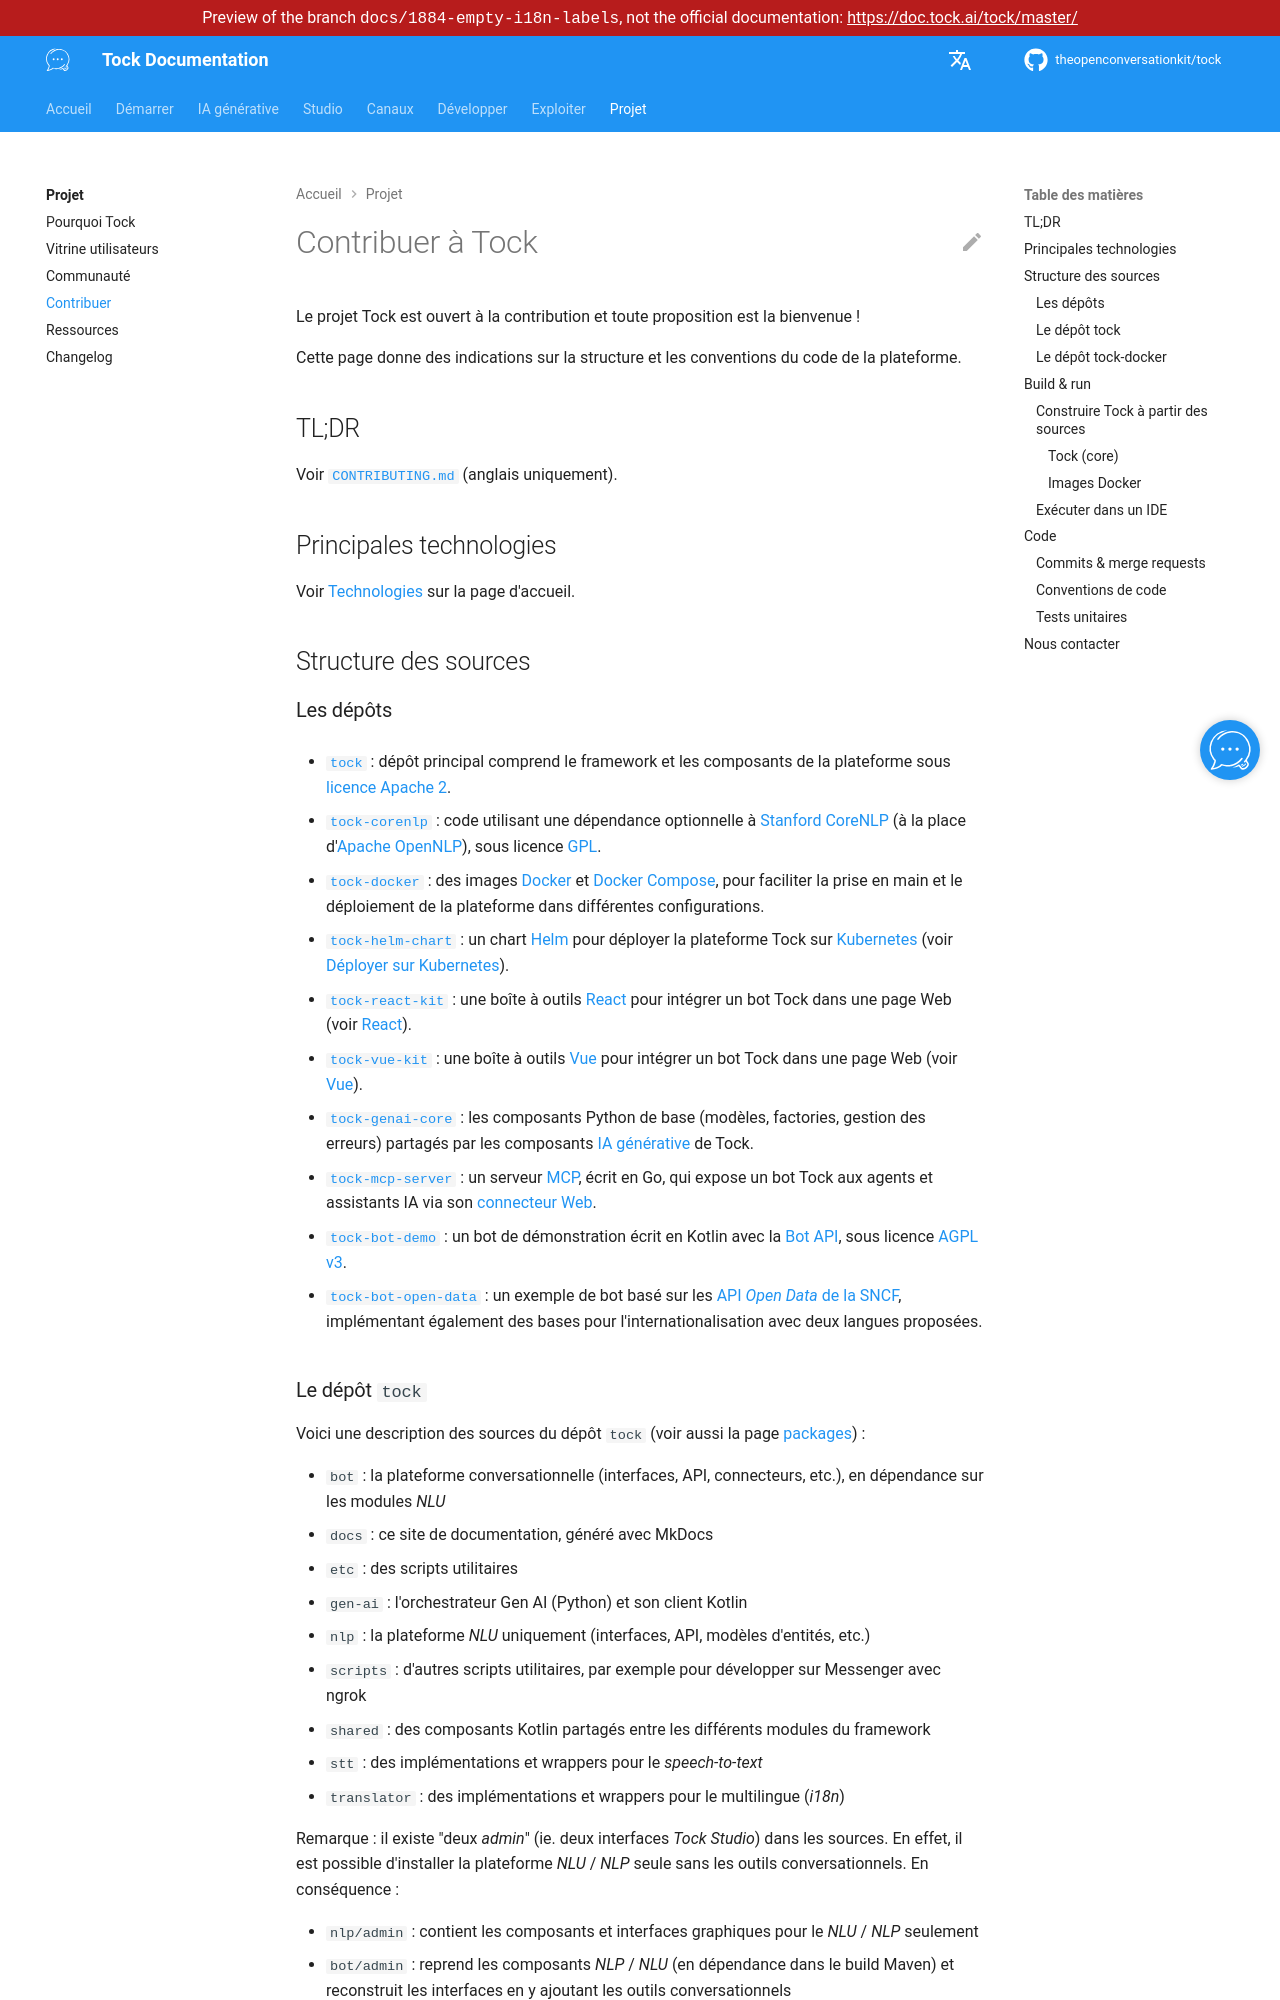

repository: theopenconversationkit/tock · page: preview/docs-1884-empty-i18n-labels/fr/project/contribute.html · generator: mkdocs

---
title: Contribuer
description: "Contribuer à Tock : sources, build, règles de code et de documentation, pull requests."
---

# Contribuer à Tock

Le projet Tock est ouvert à la contribution et toute proposition est la bienvenue !

Cette page donne des indications sur la structure et les conventions du code de la plateforme.

## TL;DR

Voir [`CONTRIBUTING.md`](https://github.com/theopenconversationkit/tock/blob/master/CONTRIBUTING.md) 
(anglais uniquement).

## Principales technologies

Voir [Technologies](../index.md#technologies) sur la page d'accueil.

## Structure des sources

### Les dépôts

* [`tock`](https://github.com/theopenconversationkit/tock) : dépôt principal comprend le framework et les composants 
de la plateforme sous [licence Apache 2](https://github.com/theopenconversationkit/tock/blob/master/LICENSE). 

* [`tock-corenlp`](https://github.com/theopenconversationkit/tock-corenlp) : code utilisant une dépendance optionnelle à 
[Stanford CoreNLP](https://stanfordnlp.github.io/CoreNLP/) (à la place d'[Apache OpenNLP](https://opennlp.apache.org/)), 
sous licence [GPL](https://fr.wikipedia.org/wiki/Licence_publique_g%C3%A9n%C3%A9rale_GNU). 

* [`tock-docker`](https://github.com/theopenconversationkit/tock-docker) : des images [Docker](https://www.docker.com/) 
et [Docker Compose](https://docs.docker.com/compose/), pour faciliter la prise en main et le déploiement de la plateforme dans différentes configurations.

* [`tock-helm-chart`](https://github.com/theopenconversationkit/tock-helm-chart) : un chart [Helm](https://helm.sh/)
pour déployer la plateforme Tock sur [Kubernetes](https://kubernetes.io/) (voir [Déployer sur Kubernetes](../operate/kubernetes.md)).

* [`tock-react-kit`](https://github.com/theopenconversationkit/tock-react-kit) : une boîte à outils [React](https://react.dev/)
pour intégrer un bot Tock dans une page Web (voir [React](../channels/index.md#react)).

* [`tock-vue-kit`](https://github.com/theopenconversationkit/tock-vue-kit) : une boîte à outils [Vue](https://vuejs.org/)
pour intégrer un bot Tock dans une page Web (voir [Vue](../channels/index.md#vue)).

* [`tock-genai-core`](https://github.com/theopenconversationkit/tock-genai-core) : les composants Python de base
(modèles, factories, gestion des erreurs) partagés par les composants [IA générative](../gen-ai/index.md) de Tock.

* [`tock-mcp-server`](https://github.com/theopenconversationkit/tock-mcp-server) : un serveur [MCP](https://modelcontextprotocol.io/),
écrit en Go, qui expose un bot Tock aux agents et assistants IA via son [connecteur Web](../channels/web.md).

* [`tock-bot-demo`](https://github.com/theopenconversationkit/tock-bot-demo) : un bot de démonstration écrit en Kotlin
avec la [Bot API](../develop/bot-api.md), sous licence [AGPL v3](https://www.gnu.org/licenses/agpl-3.0.html).
 
* [`tock-bot-open-data`](https://github.com/theopenconversationkit/tock-bot-open-data) : un exemple de bot basé 
sur les [API _Open Data_ de la SNCF](https://data.sncf.com/), implémentant également des bases pour 
l'internationalisation avec deux langues proposées.
